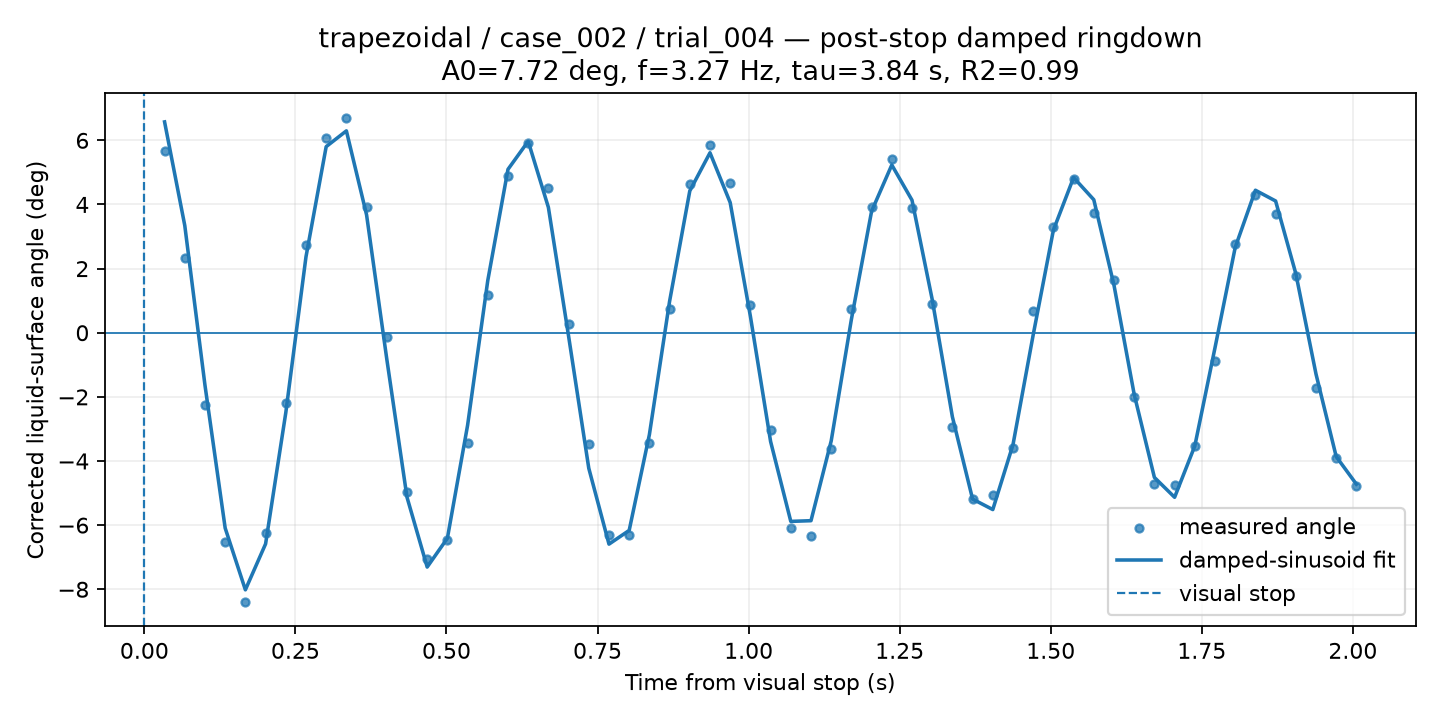

The table this chart was drawn from, first rows:
time_from_visual_stop_s, surface_angle_corrected_deg, fit_used, quality, ringdown_fit_angle_deg
0.03343, 5.664, 1, GOOD, 6.576
0.06686, 2.343, 1, GOOD, 3.344
0.1003, -2.259, 1, GOOD, -1.638
0.1337, -6.537, 1, GOOD, -6.092
0.1672, -8.402, 1, GOOD, -8.017
0.2006, -6.236, 1, GOOD, -6.586
0.234, -2.186, 1, GOOD, -2.496
0.2674, 2.741, 1, GOOD, 2.367
0.3009, 6.067, 1, GOOD, 5.804
0.3343, 6.71, 1, CHECK, 6.296
0.3677, 3.934, 1, GOOD, 3.675
0.4012, -0.1284, 1, GOOD, -0.8194
0.4346, -4.974, 1, GOOD, -5.127
0.468, -7.046, 1, GOOD, -7.307
0.5015, -6.471, 1, GOOD, -6.409
0.5349, -3.428, 1, GOOD, -2.888
0.5683, 1.169, 1, GOOD, 1.63
0.6018, 4.89, 1, GOOD, 5.096
0.6352, 5.919, 1, GOOD, 5.971
0.6686, 4.513, 1, GOOD, 3.91
0.7021, 0.2766, 1, GOOD, -0.1046
0.7355, -3.483, 1, GOOD, -4.226
0.7689, -6.308, 1, GOOD, -6.592
0.8023, -6.308, 1, GOOD, -6.164
0.8358, -3.44, 1, GOOD, -3.178
0.8692, 0.7268, 1, GOOD, 0.981
0.9026, 4.624, 1, GOOD, 4.422
0.9361, 5.869, 1, GOOD, 5.613
0.9695, 4.675, 1, GOOD, 4.059
1.003, 0.8713, 1, GOOD, 0.5126
1.036, -3.021, 1, GOOD, -3.391
1.07, -6.078, 1, GOOD, -5.883
1.103, -6.325, 1, GOOD, -5.861
1.137, -3.627, 1, GOOD, -3.375
1.17, 0.7446, 1, GOOD, 0.4174
1.204, 3.929, 1, GOOD, 3.789
1.237, 5.42, 1, GOOD, 5.233
1.27, 3.899, 1, GOOD, 4.135
1.304, 0.8928, 1, GOOD, 1.039
1.337, -2.944, 1, GOOD, -2.623
1.371, -5.178, 1, GOOD, -5.188
1.404, -5.061, 1, GOOD, -5.514
1.438, -3.586, 1, GOOD, -3.49
1.471, 0.665, 1, GOOD, -0.06395
1.504, 3.288, 1, GOOD, 3.201
1.538, 4.794, 1, GOOD, 4.84
1.571, 3.726, 1, GOOD, 4.148
1.605, 1.63, 1, GOOD, 1.481
1.638, -1.992, 1, GOOD, -1.923
1.672, -4.723, 1, GOOD, -4.512
1.705, -4.753, 1, GOOD, -5.131
1.738, -3.536, 1, GOOD, -3.531
1.772, -0.8946, 1, GOOD, -0.467
1.805, 2.778, 1, GOOD, 2.66
1.839, 4.283, 1, GOOD, 4.444
1.872, 3.693, 1, GOOD, 4.109
1.906, 1.757, 1, GOOD, 1.846
1.939, -1.736, 1, GOOD, -1.288
1.972, -3.908, 1, GOOD, -3.863
2.006, -4.794, 1, GOOD, -4.723
